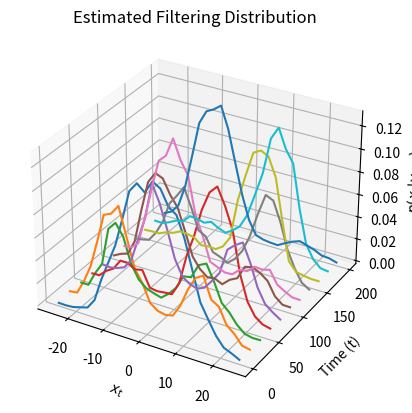
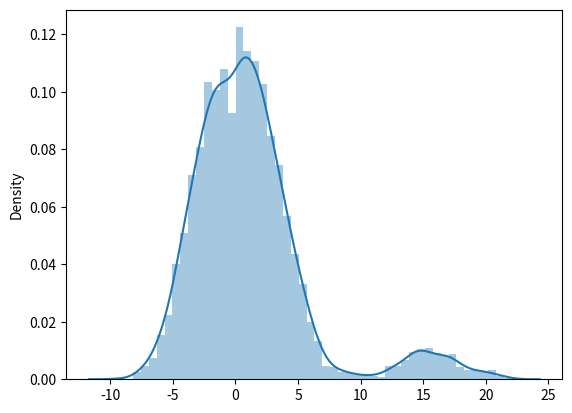

Reproduce these figures in Python, in order.
import matplotlib.pyplot as plt
import numpy as np
import random
import seaborn as sns
from scipy.stats import norm
from tqdm import tqdm
from mpl_toolkits.mplot3d import Axes3D

PLT_LAST = True  # Plotting the last obtained distribution individually


def generate_x(x_old, t, sigma_v, n):
    return (1 / 2) * x_old + 25 * (x_old / (1 + pow(x_old, 2))) + \
           8 * np.cos(1.2 * t) + np.random.normal(0, sigma_v, n)


def generate_y(n, time, sigma_x, sigma_v, sigma_w):
    x = np.zeros((time, n))
    y = np.zeros((time, n))
    # Generating x and y at t=0
    x[0] = np.random.normal(0, sigma_x, n)
    y[0] = (pow(x[0], 2) / 20) + np.random.normal(0, sigma_w, n)
    # Generating remaining x and y
    for t in range(1, time):
        x[t] = generate_x(x[t - 1], t, sigma_v, n)
        y[t] = (pow(x[t], 2) / 20) + np.random.normal(0, sigma_w, n)
    return y


def calculate_weights(x, y, sigma):
    weights = generate_distribution(x, y, sigma)  # Generating weights
    weights /= np.sum(weights)  # Normalizing weights
    return weights


def generate_distribution(x, y, sigma_w):
    return norm.pdf(y, loc=(pow(x, 2) / 20), scale=sigma_w)


def bootstrap(n, time, sigma_x, sigma_v, sigma_w):
    y = generate_y(n, time, sigma_x, sigma_v, sigma_w)  # Obtain y
    x = np.zeros((time, n))  # Initialize x
    positions = np.array(range(0, n))  # Create array of particle positions
    print("Executing bootstrap algorithm...")
    x[0] = np.random.normal(0, sigma_x, n)  # Sample the first x
    weights = calculate_weights(x[0], y[0], sigma_w)
    selection = random.choices(positions, weights=weights, k=n)  # Select randomly according to the weights
    x[0] = x[0, selection]  # Update x at time=0 with the selected samples
    for t in tqdm(range(1, time)):
        x[t] = generate_x(x[t - 1], t, sigma_v, n)  # Sample x given old x
        weights = calculate_weights(x[t], y[t], sigma_w)
        selection = random.choices(positions, weights=weights, k=n)
        x[t] = x[t, selection]  # Update x at time=t with the selected samples

    return x


def main():
    n_plots = 10  # Number of pdf drawn
    n = 25  # Number of bins/cells in grid
    time = 200  # Number of time stamps
    particles = 10000  # Number of particles generated
    sigma_x, sigma_v, sigma_w = np.sqrt(10), np.sqrt(10), np.sqrt(1)  # sigmas of the normal distributions
    x = bootstrap(particles, time, sigma_x, sigma_v, sigma_w)
    # Plotting
    x_grid = np.linspace(-25, 25, n)  # Grid for plotting x
    timestamps = np.arange(0, time, time / n_plots)  # Number of plots (equal distance in between)
    fig = plt.figure()
    ax = fig.add_subplot(111, projection='3d')
    for i in range(len(timestamps)):
        t = timestamps[i] * np.ones(n)  # Generating the time array
        x_aux = x[int(timestamps[i]), :]  # Selecting the proper data for plotting
        density = np.histogram(x_aux, bins=n, density=True)[0]  # Getting the density from the data
        ax.plot(x_grid, t, density)  # Plotting the pdf
    # Last position calculated
    t = (time - 1) * np.ones(n)
    x_aux = x[(time - 1), :]
    density = np.histogram(x_aux, bins=n, density=True)[0]
    ax.plot(x_grid, t, density)
    ax.set_xlabel('$x_{t}$')
    ax.set_ylabel('Time (t)')
    ax.set_zlabel('$p(x_{t}|y_{1:t})$')
    plt.title("Estimated Filtering Distribution")
    plt.show()
    if PLT_LAST:  # Plot the last distribution
        plt.figure()
        sns.distplot(x[time - 1, :])
        plt.show()


if __name__ == "__main__":
    main()
